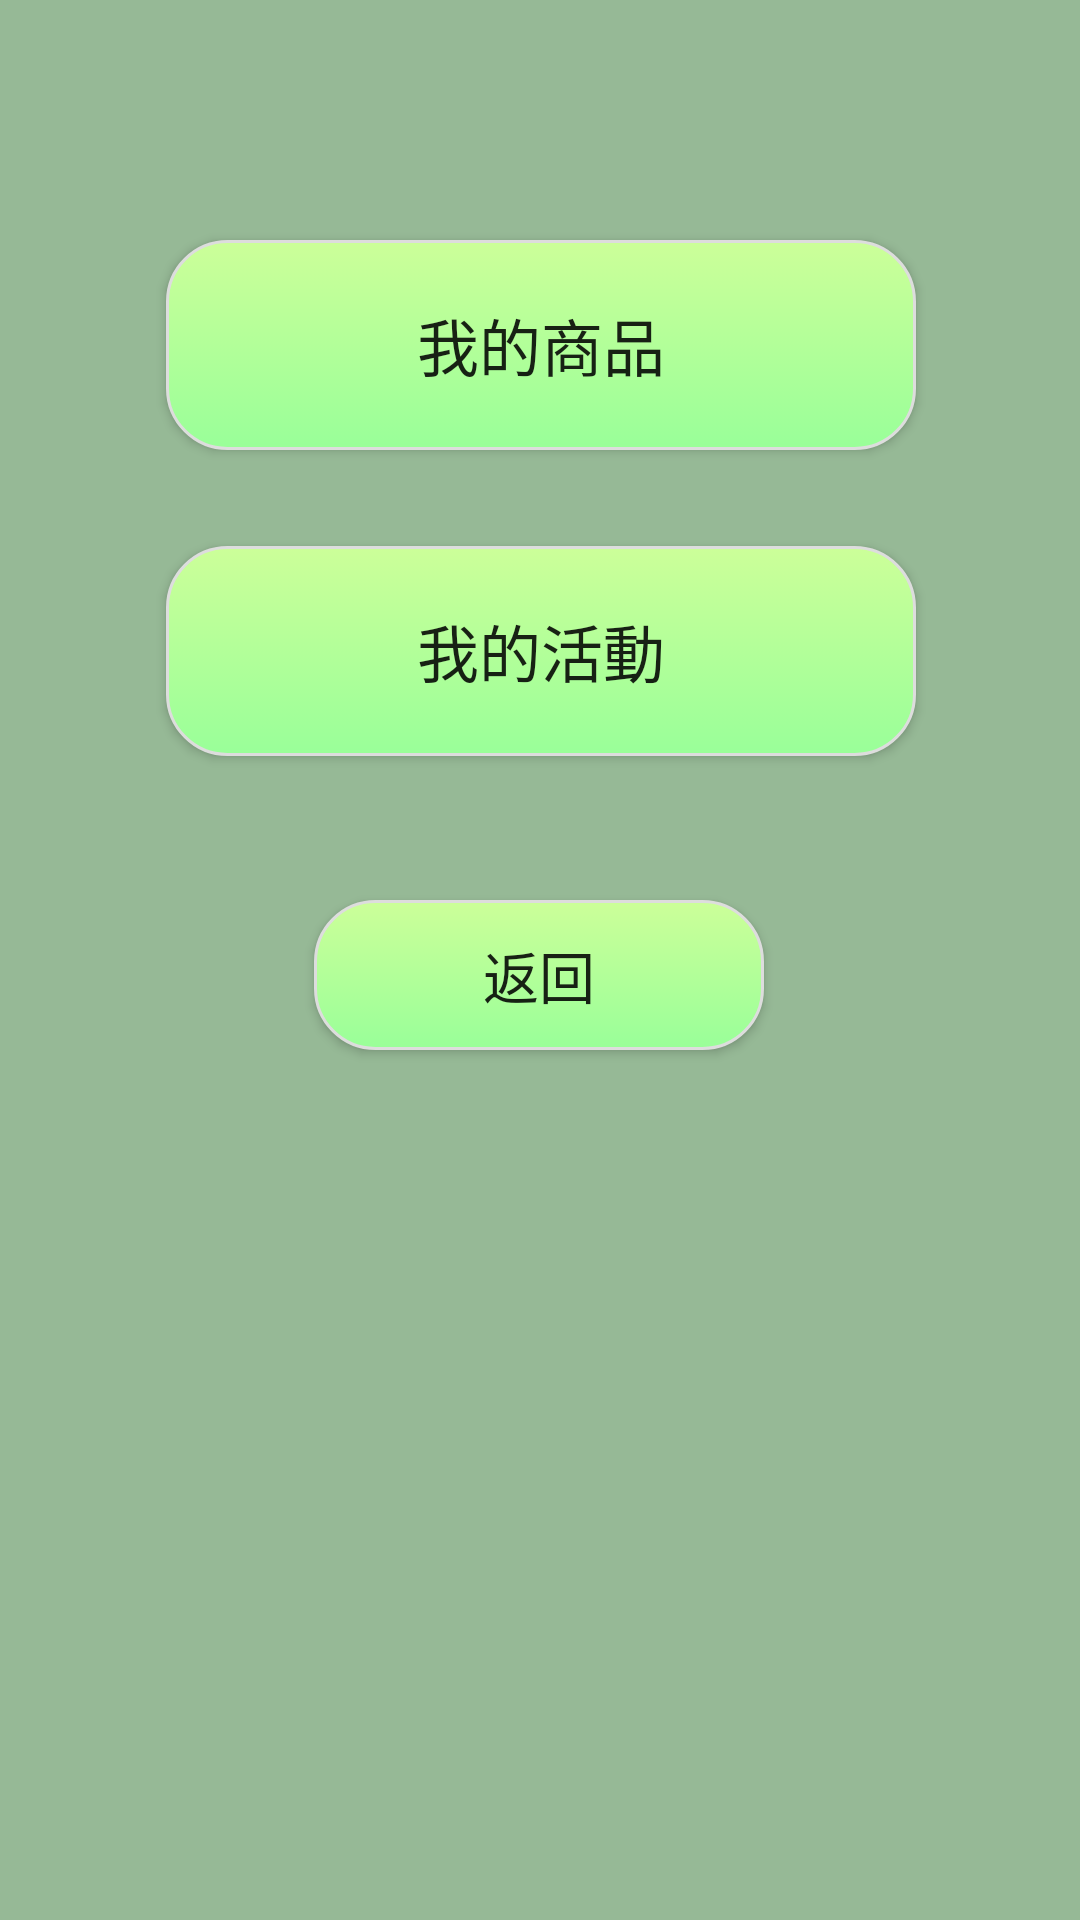

Layout XML and referenced resources for this Android screen:
<!-- AndroidManifest.xml: application theme AppTheme.NoActionBar -->
<!-- res/layout/activity_eg_selection.xml -->
<?xml version="1.0" encoding="utf-8"?>
<androidx.constraintlayout.widget.ConstraintLayout xmlns:android="http://schemas.android.com/apk/res/android"
    xmlns:app="http://schemas.android.com/apk/res-auto"
    xmlns:tools="http://schemas.android.com/tools"
    android:layout_width="match_parent"
    android:layout_height="match_parent"
    android:background="#96B996"
    tools:context=".EG_selection">

    <Button
        android:id="@+id/my_good_btn"
        android:layout_width="250dp"
        android:layout_height="70dp"
        android:layout_marginTop="80dp"
        android:background="@drawable/btn_style"
        android:text="我的商品"
        android:textSize="10pt"
        app:layout_constraintEnd_toEndOf="parent"
        app:layout_constraintHorizontal_bias="0.503"
        app:layout_constraintStart_toStartOf="parent"
        app:layout_constraintTop_toTopOf="parent" />

    <Button
        android:id="@+id/my_event_btn"
        android:layout_width="250dp"
        android:layout_height="70dp"
        android:layout_marginTop="32dp"
        android:background="@drawable/btn_style"
        android:text="我的活動"
        android:textSize="10pt"
        app:layout_constraintEnd_toEndOf="@+id/my_good_btn"
        app:layout_constraintHorizontal_bias="0.0"
        app:layout_constraintStart_toStartOf="@+id/my_good_btn"
        app:layout_constraintTop_toBottomOf="@+id/my_good_btn" />

    <Button
        android:id="@+id/EG_back"
        android:layout_width="150dp"
        android:layout_height="50dp"
        android:layout_marginTop="48dp"
        android:background="@drawable/btn_style"
        android:text="返回"
        android:textSize="9pt"
        app:layout_constraintEnd_toEndOf="@+id/my_event_btn"
        app:layout_constraintHorizontal_bias="0.493"
        app:layout_constraintStart_toStartOf="@+id/my_event_btn"
        app:layout_constraintTop_toBottomOf="@+id/my_event_btn" />
</androidx.constraintlayout.widget.ConstraintLayout>
<!-- resources referenced by this layout -->
<resources>
  <!-- drawable btn_style (drawable) -->
  <?xml version="1.0" encoding="utf-8"?>
  <selector xmlns:android="http://schemas.android.com/apk/res/android">
  
      
      <item android:state_pressed="true">
          
          <shape android:shape="rectangle">
              
              <corners android:radius="20dip" />
              
              <stroke android:width="1dip" android:color="#DDDDDD" />
              
              <gradient android:angle="-90" android:startColor="#77FFCC" android:endColor="#33FFAA"  />
          </shape>
      </item>
  
      
      <item android:color="@android:color/black">
          <shape android:shape="rectangle"  >
              <corners android:radius="20dip" />
              <stroke android:width="1dip" android:color="#DDDDDD" />
              <gradient android:angle="-90" android:startColor="#CCFF99" android:endColor="#99FF99"  />
          </shape>
      </item>
  
  </selector>
  <style name="AppTheme.NoActionBar" parent="AppTheme">
          <item name="windowNoTitle">true</item>
          <item name="windowActionBar">false</item>
          <item name="android:windowFullscreen">false</item>
      </style>
  <style name="AppTheme" parent="Theme.AppCompat.Light.DarkActionBar">
          
          <item name="colorPrimary">@color/colorPrimary</item>
          <item name="colorPrimaryDark">@color/colorPrimaryDark</item>
          <item name="colorAccent">@color/colorAccent</item>
      </style>
  <!-- not gathered from this repository: default colours our renderer supplied (Android Studio template values) -->
  <color name="colorPrimary">#FF6200EE</color>
  <color name="colorPrimaryDark">#FF3700B3</color>
  <color name="colorAccent">#FF03DAC5</color>
</resources>
